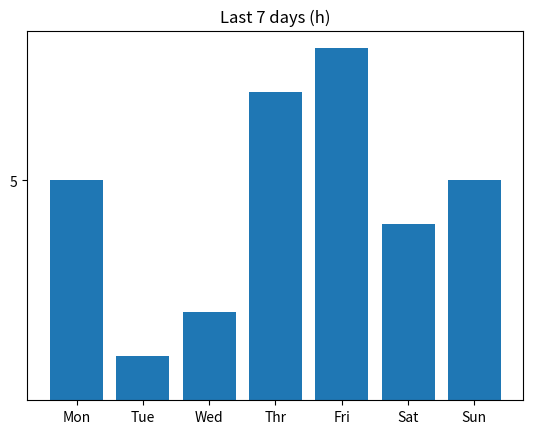

This figure's Python source: (Note: this script raises an exception after producing the figure.)
from matplotlib import pyplot as plt
from pylab import *
import time

x_data = range(0, 7)
y_data = [5, 1, 2, 7, 8, 4, 5]
perf = 10

wday = {0:'월', 1:'화', 2:'수', 3:'목', 4:'금', 5:'토', 6:'일'}
t = time.localtime()
starttime = '%04d-%02d-%02d %02d:%02d:%02d' % (t.tm_year, t.tm_mon, t.tm_mday, t.tm_hour, t.tm_min, t.tm_sec)

fig = plt.bar(x_data, y_data)
plt.title("Last 7 days (h)")
plt.xticks(x_data, ["Mon", "Tue", "Wed", "Thr", "Fri", "Sat", "Sun"])
plt.yticks([5])
# yticks(sort(y_data))
plt.savefig("../Web/images/overview.png")
plt.show()
plt.close()
